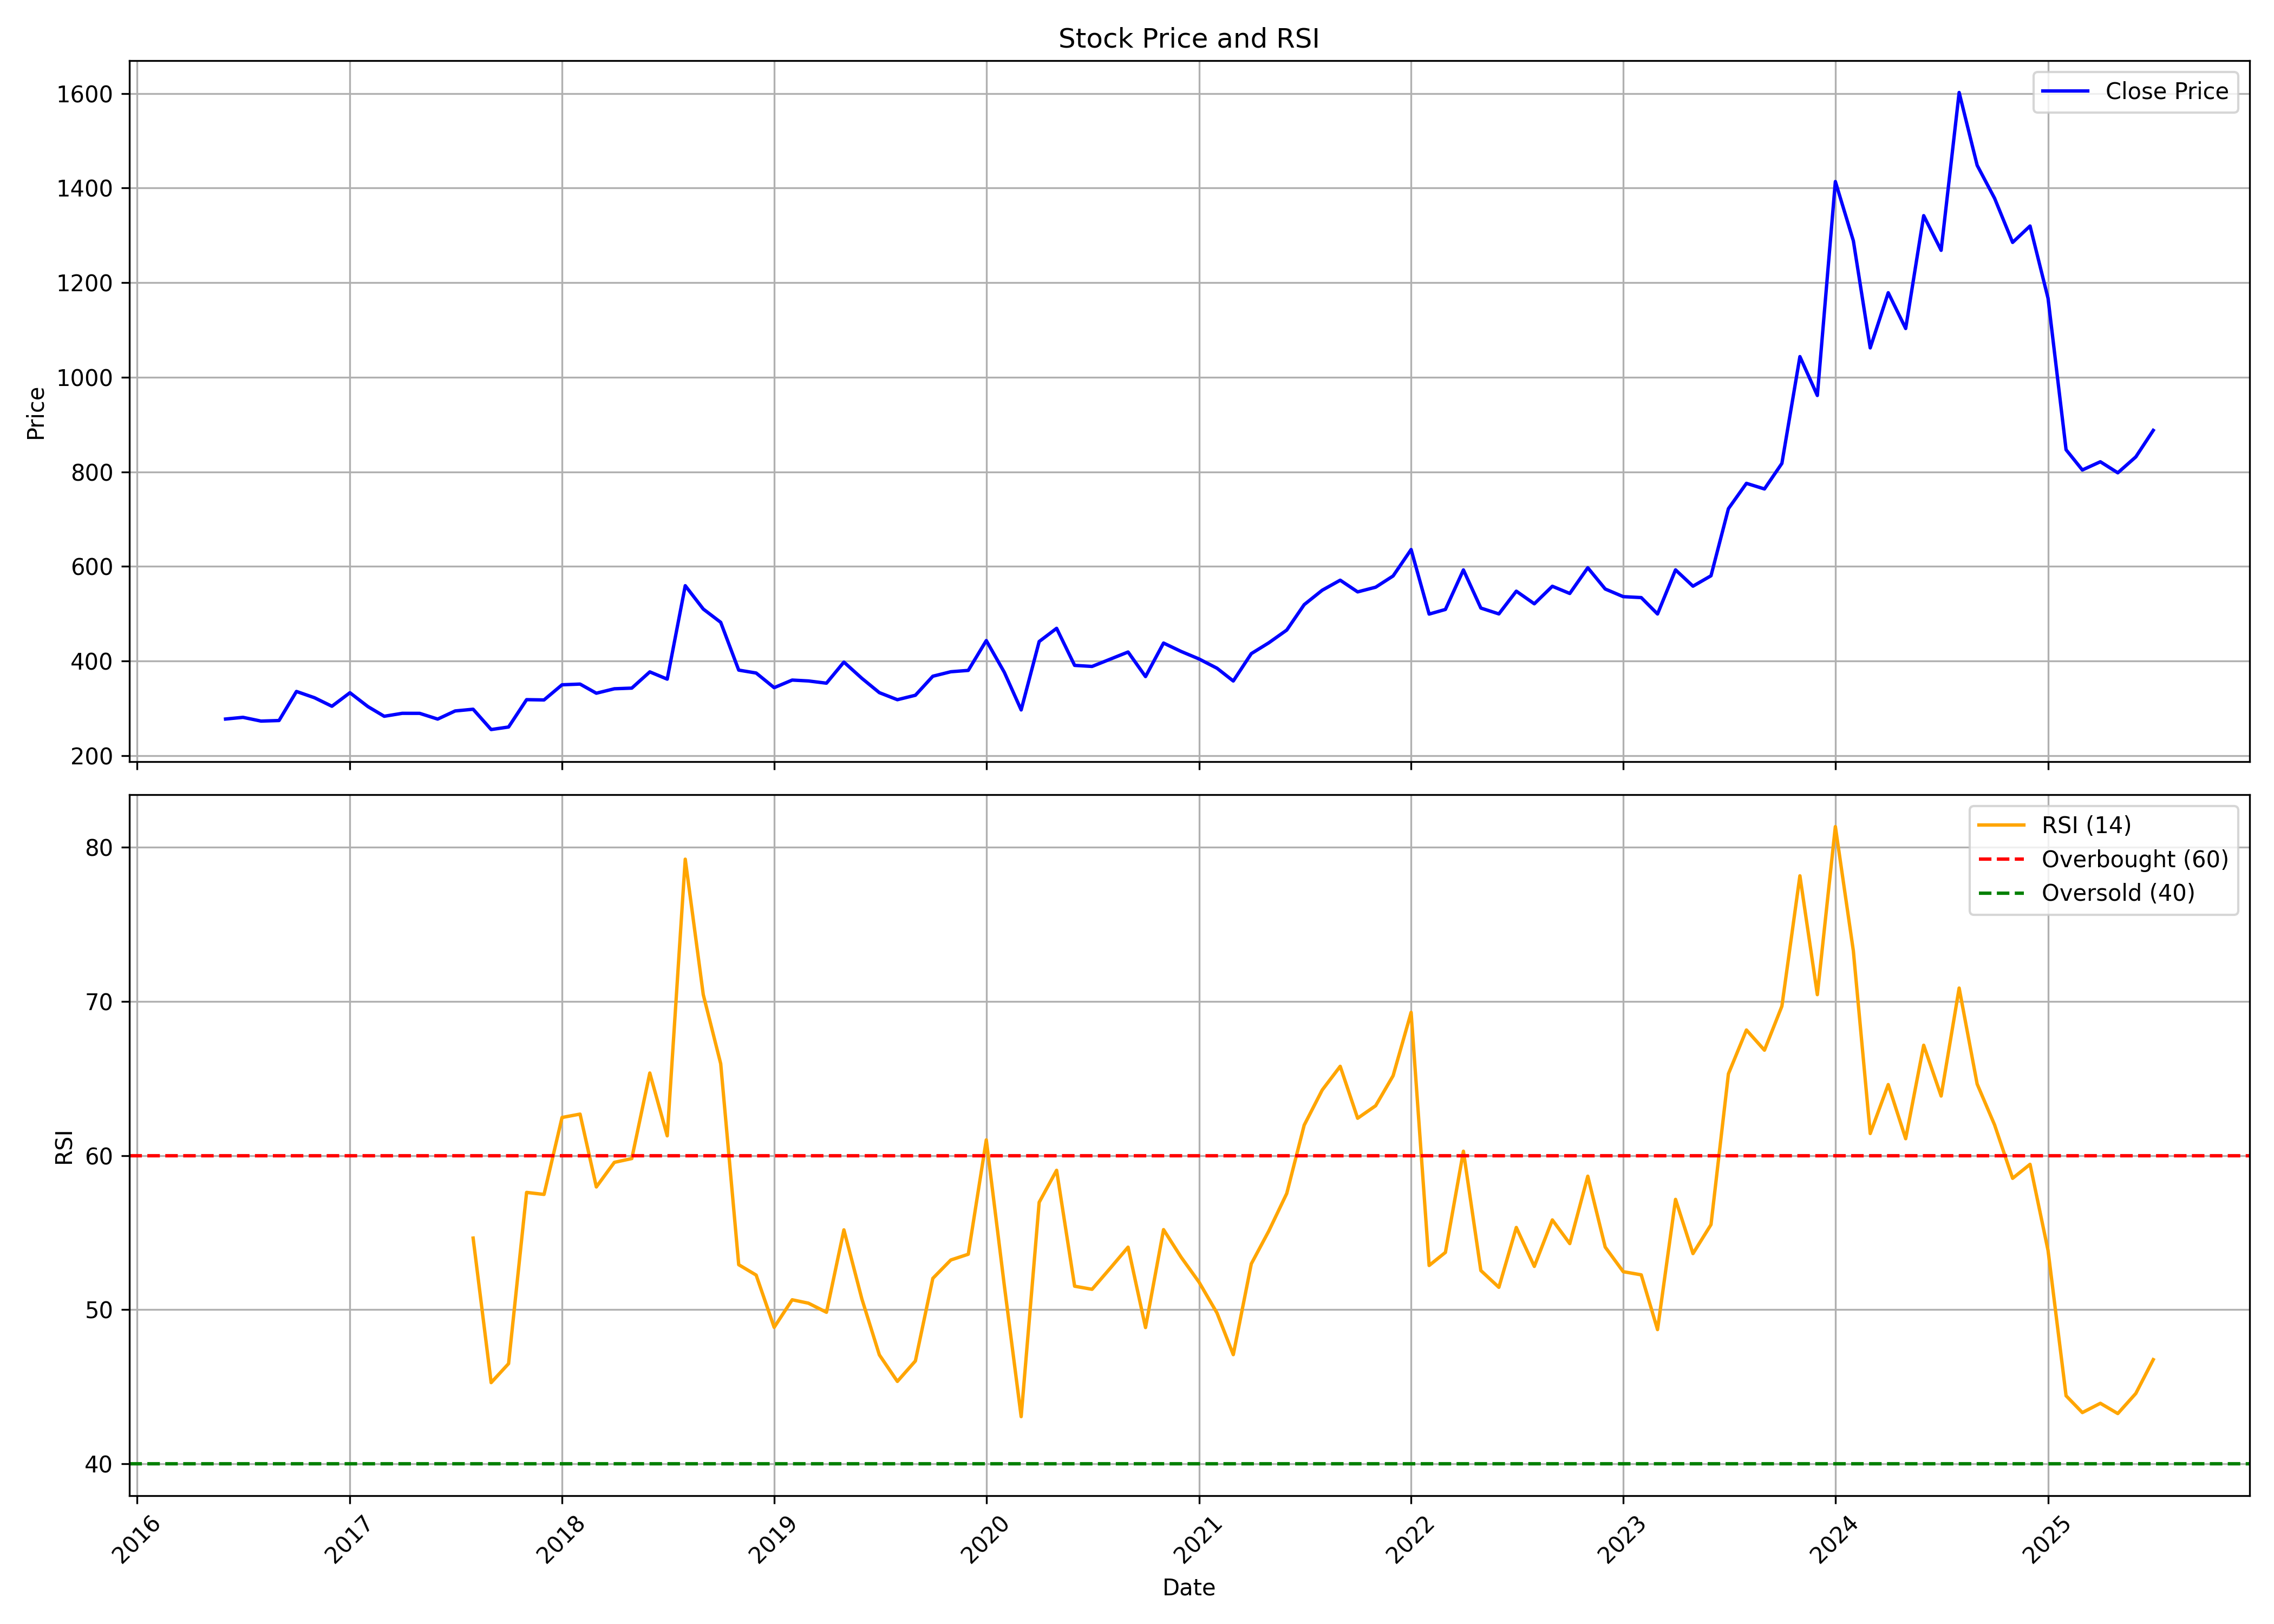

Data behind this chart, as committed beside it:
, date, symbol, open, high, low, close, volume, rsi
0, 2016-06-01, ALBERTDAVD, 297.6, 297.6, 254.8, 277.1, 13548, 
1, 2016-07-01, ALBERTDAVD, 278.9, 299.9, 270, 280.7, 33128, 
2, 2016-08-01, ALBERTDAVD, 281.6, 300.3, 247.4, 272.8, 82884, 
3, 2016-09-01, ALBERTDAVD, 273.6, 284.7, 262.9, 274, 54952, 
4, 2016-10-01, ALBERTDAVD, 278, 378.7, 273.6, 335.4, 316483, 
5, 2016-11-01, ALBERTDAVD, 343.5, 349.3, 254.8, 322.2, 142360, 
6, 2016-12-01, ALBERTDAVD, 329.7, 329.7, 273.6, 304.1, 75737, 
7, 2017-01-01, ALBERTDAVD, 308.8, 339.5, 298.6, 332.7, 84636, 
8, 2017-02-01, ALBERTDAVD, 333.3, 341.1, 295.5, 303.4, 63071, 
9, 2017-03-01, ALBERTDAVD, 302.2, 305.6, 277.2, 283, 76238, 
10, 2017-04-01, ALBERTDAVD, 285.1, 305.6, 282.1, 289.2, 75695, 
11, 2017-05-01, ALBERTDAVD, 289.2, 315.3, 245, 289.1, 151456, 
12, 2017-06-01, ALBERTDAVD, 287.8, 309.3, 268.2, 277, 109211, 
13, 2017-07-01, ALBERTDAVD, 280.7, 309.8, 276.3, 294.2, 81988, 
14, 2017-08-01, ALBERTDAVD, 298.6, 298.6, 263.2, 297.8, 62325, 54.64
15, 2017-09-01, ALBERTDAVD, 294.9, 297.2, 245, 254.9, 102653, 45.26
16, 2017-10-01, ALBERTDAVD, 259.2, 271.5, 249.1, 260.2, 78918, 46.49
17, 2017-11-01, ALBERTDAVD, 263.5, 338.8, 249.2, 318.1, 312555, 57.61
18, 2017-12-01, ALBERTDAVD, 324.4, 326, 292.1, 317.5, 182483, 57.48
19, 2018-01-01, ALBERTDAVD, 323.4, 451.2, 311.8, 349.5, 885525, 62.47
20, 2018-02-01, ALBERTDAVD, 349.5, 372.2, 311.2, 351, 71114, 62.69
21, 2018-03-01, ALBERTDAVD, 365.1, 365.1, 314.7, 331.7, 61230, 57.96
22, 2018-04-01, ALBERTDAVD, 335.2, 355.1, 331.7, 341.1, 29927, 59.56
23, 2018-05-01, ALBERTDAVD, 341.1, 358.8, 322.5, 342.5, 47514, 59.8
24, 2018-06-01, ALBERTDAVD, 353.1, 427.3, 329.4, 376.8, 214334, 65.36
25, 2018-07-01, ALBERTDAVD, 389.6, 416.7, 328.9, 361.5, 50913, 61.28
26, 2018-08-01, ALBERTDAVD, 357.9, 559.1, 355.6, 559.1, 743036, 79.23
27, 2018-09-01, ALBERTDAVD, 589.3, 786.9, 505.3, 509.7, 2606020, 70.44
28, 2018-10-01, ALBERTDAVD, 485.3, 560.2, 408.3, 481.6, 343141, 65.96
29, 2018-11-01, ALBERTDAVD, 489.5, 527.9, 341.3, 380.6, 344487, 52.91
30, 2018-12-01, ALBERTDAVD, 380.7, 407.6, 323.5, 374.4, 170905, 52.24
31, 2019-01-01, ALBERTDAVD, 386.1, 393, 334, 343.5, 79782, 48.85
32, 2019-02-01, ALBERTDAVD, 345, 392.9, 329.6, 359.5, 125345, 50.64
33, 2019-03-01, ALBERTDAVD, 359.5, 411.7, 354.1, 357.6, 160498, 50.42
34, 2019-04-01, ALBERTDAVD, 366.8, 393.4, 350.4, 352.9, 82924, 49.83
35, 2019-05-01, ALBERTDAVD, 352.9, 465.8, 339.6, 397.5, 237173, 55.18
36, 2019-06-01, ALBERTDAVD, 402.4, 407.2, 355.1, 363.1, 56335, 50.68
37, 2019-07-01, ALBERTDAVD, 359.7, 367.8, 321.3, 332.9, 36228, 47.06
38, 2019-08-01, ALBERTDAVD, 327.6, 379.5, 288.2, 318, 132046, 45.34
39, 2019-09-01, ALBERTDAVD, 323.3, 366.6, 304.1, 327.4, 102717, 46.67
40, 2019-10-01, ALBERTDAVD, 335.9, 380.9, 307, 367.6, 81345, 52.03
41, 2019-11-01, ALBERTDAVD, 375.7, 445.7, 364.8, 377.1, 249509, 53.22
42, 2019-12-01, ALBERTDAVD, 376, 387, 357.3, 380, 89331, 53.59
43, 2020-01-01, ALBERTDAVD, 381.1, 510.8, 374.9, 443.1, 396909, 61.01
44, 2020-02-01, ALBERTDAVD, 435.4, 528.2, 366.7, 376, 349619, 51.57
45, 2020-03-01, ALBERTDAVD, 386.1, 409.4, 244.7, 296.4, 223916, 43.05
46, 2020-04-01, ALBERTDAVD, 304.5, 489.1, 293.6, 441, 1114720, 56.96
47, 2020-05-01, ALBERTDAVD, 441, 493.5, 409.6, 468.9, 1094035, 59.04
48, 2020-06-01, ALBERTDAVD, 474.5, 529.1, 375.9, 390.6, 962568, 51.52
49, 2020-07-01, ALBERTDAVD, 396.8, 403.4, 358, 388.3, 657381, 51.32
50, 2020-08-01, ALBERTDAVD, 391.2, 501.9, 382.1, 403.6, 2313146, 52.67
51, 2020-09-01, ALBERTDAVD, 410, 445, 380.8, 418.9, 562458, 54.05
52, 2020-10-01, ALBERTDAVD, 422, 425.1, 363.9, 366.9, 217323, 48.83
53, 2020-11-01, ALBERTDAVD, 364.6, 453.8, 363.8, 437.8, 705349, 55.19
54, 2020-12-01, ALBERTDAVD, 441.4, 450.9, 391.1, 420.2, 363565, 53.42
55, 2021-01-01, ALBERTDAVD, 413.9, 458.9, 394.9, 404.2, 368301, 51.79
56, 2021-02-01, ALBERTDAVD, 404.4, 440.4, 368.1, 384.5, 346305, 49.78
57, 2021-03-01, ALBERTDAVD, 384.5, 393, 355, 357.5, 204592, 47.08
58, 2021-04-01, ALBERTDAVD, 359.7, 455.1, 359.7, 415.4, 899189, 52.97
59, 2021-05-01, ALBERTDAVD, 415.8, 487, 410.1, 438.2, 832117, 55.09
... 50 more rows
